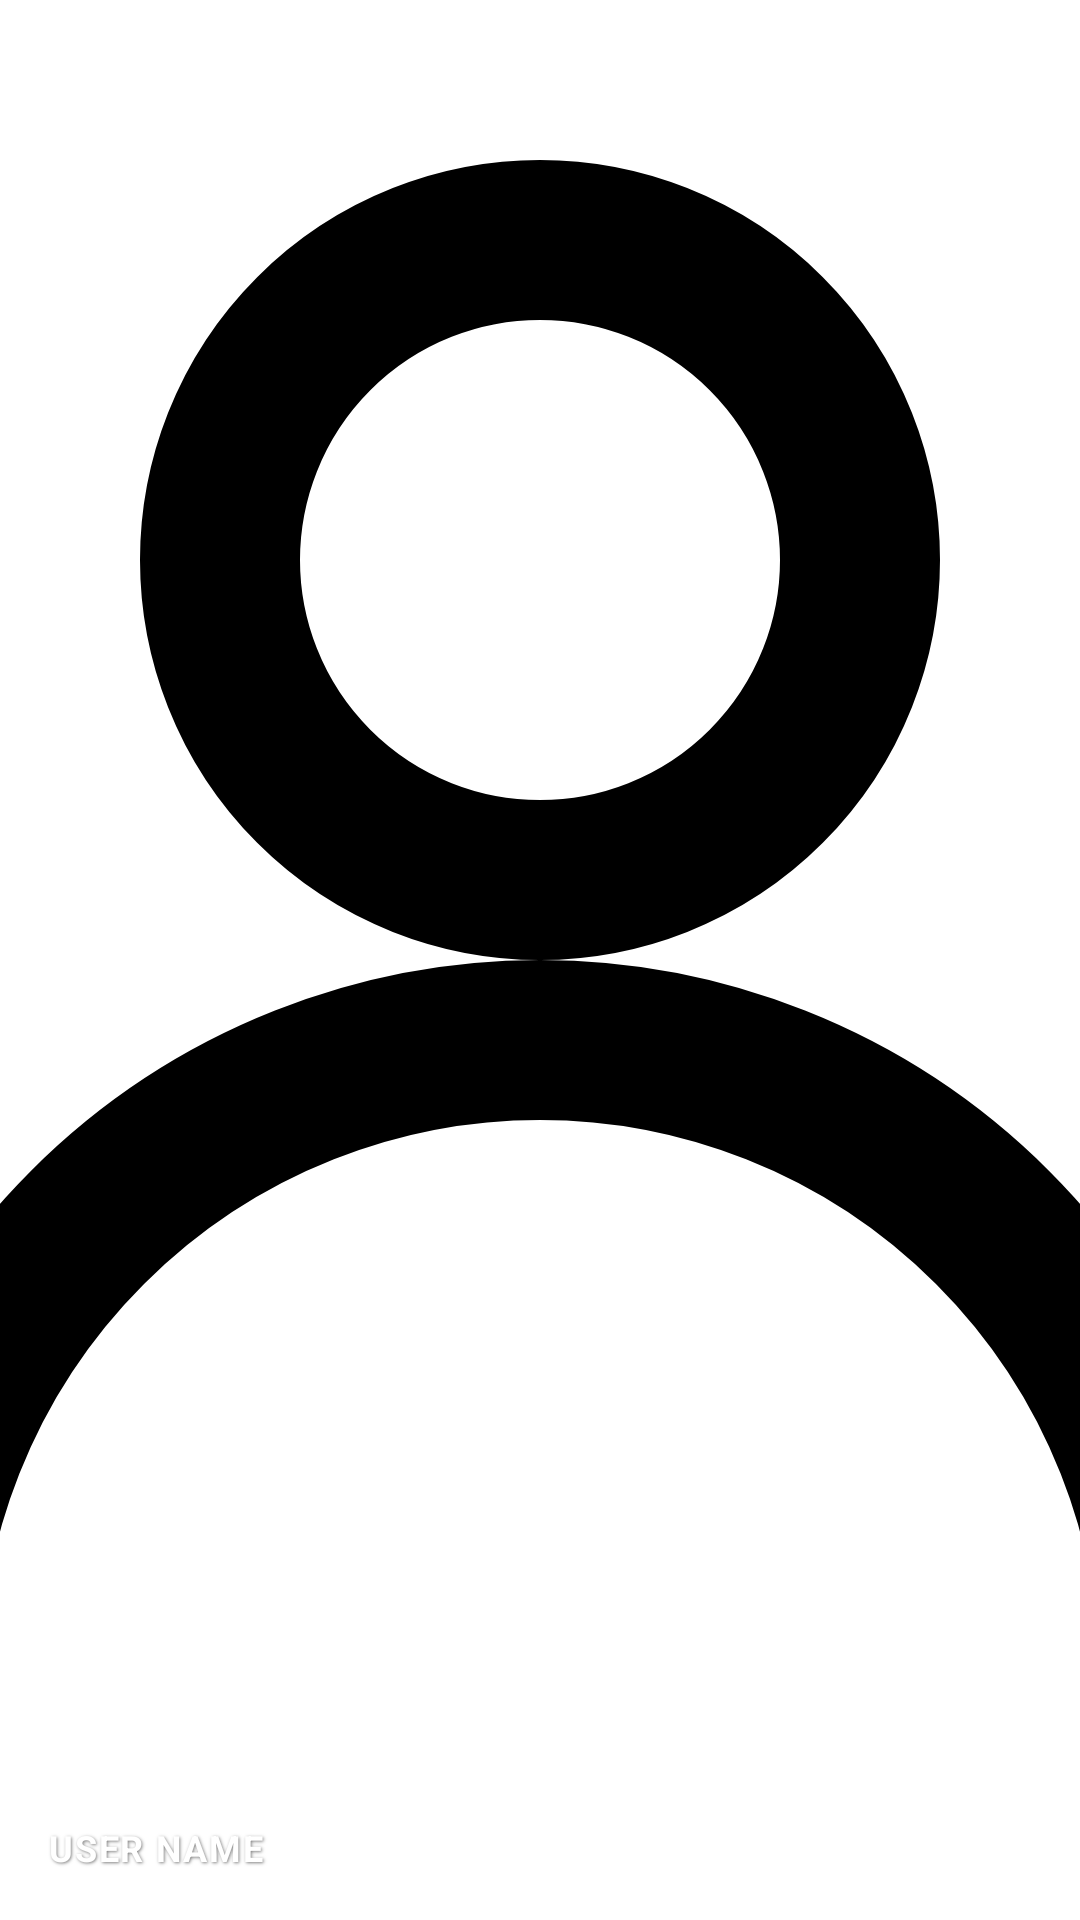

Write the Android layout XML for this screen, with the resource values it uses.
<!-- AndroidManifest.xml: application theme AppTheme -->
<!-- res/layout/nav_header_main.xml -->
<?xml version="1.0" encoding="utf-8"?>
<FrameLayout xmlns:android="http://schemas.android.com/apk/res/android"
    android:layout_width="match_parent"
    android:layout_height="250dp"
    android:background="@color/nav_drawer_header_bg">

    <ImageView
        android:id="@+id/nav_header_imageView"
        android:layout_width="match_parent"
        android:layout_height="match_parent"
        android:scaleType="centerCrop"
        android:src="@drawable/ic_user"
        android:contentDescription="User profile picture" />

    <View
        android:layout_width="match_parent"
        android:layout_height="50dp"
        android:layout_gravity="bottom"
        android:background="@drawable/bg_bottom_gradient_overlay" />

    <TextView
        android:id="@+id/nav_header_name"
        android:layout_width="match_parent"
        android:layout_height="wrap_content"
        android:layout_gravity="bottom"
        android:paddingHorizontal="16dp"
        android:paddingBottom="16dp"
        android:text="USER NAME"
        android:textStyle="bold"
        android:textColor="@color/white"
        android:textSize="12sp"
        android:letterSpacing="0.05"
        android:textAllCaps="true"
        android:shadowColor="#80000000"
        android:shadowDx="1"
        android:shadowDy="1"
        android:shadowRadius="2" />

</FrameLayout>
<!-- resources referenced by this layout -->
<resources>
  <color name="nav_drawer_header_bg">@color/surfaceColor</color>
  <color name="white">#FFFFFF</color>
  <color name="surfaceColor">#FFFFFF</color>
  <color name="nav_drawer_header_avatar_stroke">#FF000000</color>
  <color name="primaryColor">#2AABEE</color>
  <color name="primaryLightColor">#D1E1FF</color>
  <color name="primaryDarkColor">#229ED9</color>
  <color name="accentColor">#2AABEE</color>
  <color name="backgroundColor">#FFFFFF</color>
  <color name="textPrimary">#111111</color>
  <color name="textSecondary">#6B7280</color>
  <style name="Widget.App.Card" parent="Widget.Material3.CardView.Elevated">
          <item name="cardCornerRadius">12dp</item>
          <item name="cardElevation">2dp</item>
          <item name="cardBackgroundColor">@color/surfaceColor</item>
      </style>
  <style name="ShapeAppearance.App.SmallComponent" parent="ShapeAppearance.Material3.SmallComponent">
          <item name="cornerSize">10dp</item>
      </style>
  <style name="ShapeAppearance.App.MediumComponent" parent="ShapeAppearance.Material3.MediumComponent">
          <item name="cornerSize">12dp</item>
      </style>
  <style name="Widget.App.AutoCompleteTextView" parent="Widget.Material3.AutoCompleteTextView.OutlinedBox">
          <item name="android:popupBackground">@color/dropdown_popup_bg</item>
      </style>
  <!-- drawable bg_cursor (drawable) -->
  <?xml version="1.0" encoding="utf-8"?>
  <shape xmlns:android="http://schemas.android.com/apk/res/android"
      android:shape="rectangle">
      <size android:width="2dp" />
      <solid android:color="@color/cursor_color" />
  </shape>
  <color name="cursor_color">@color/primaryColor</color>
  <color name="btn_primary_bg">#2563EB</color>
  <color name="btn_primary_text">#FFFFFF</color>
  <color name="btn_ripple_color">#262563EB</color>
  <color name="picker_text_primary">#000000</color>
  <style name="TextAppearance.App.TimePicker.Title.Light" parent="TextAppearance.Material3.TitleMedium">
          <item name="android:fontFamily">sans-serif-medium</item>
          <item name="android:textColor">@color/picker_text_primary</item>
      </style>
  <color name="picker_primary_blue">#15B5FF</color>
  <color name="picker_light_blue">#EAF4FF</color>
  <style name="TextAppearance.App.TimePicker.Headline.Light" parent="TextAppearance.Material3.HeadlineLarge">
          <item name="android:fontFamily">sans-serif-medium</item>
          <item name="android:textStyle">bold</item>
      </style>
  <style name="Widget.App.MaterialTimePicker.Light" parent="Widget.Material3.MaterialTimePicker">
          
          <item name="clockFaceBackgroundColor">@color/picker_light_blue</item>
          
          <item name="clockNumberTextColor">@color/clock_number_color_light</item>
      </style>
  <style name="Widget.App.MaterialCalendar.HeaderLayout" parent="Widget.Material3.MaterialCalendar.HeaderLayout">
          <item name="android:background">@drawable/bg_picker_header_gradient</item>
      </style>
  <style name="Widget.App.MaterialCalendar.HeaderTitle" parent="Widget.Material3.MaterialCalendar.HeaderTitle">
          <item name="android:fontFamily">sans-serif-medium</item>
          <item name="android:textColor">@color/white</item>
      </style>
  <style name="TextAppearance.App.DatePicker.Weekday.Light" parent="TextAppearance.Material3.BodySmall">
          <item name="android:fontFamily">sans-serif-medium</item>
          <item name="android:textColor">@color/textSecondary</item>
      </style>
  <style name="TextAppearance.App.DatePicker.Day.Light" parent="TextAppearance.Material3.BodyMedium">
          <item name="android:fontFamily">sans-serif</item>
      </style>
  <color name="error_dark">#FF3B30</color>
  <color name="dropdown_popup_bg">#FFFFFF</color>
  <color name="blue_badge_icon">#2563EB</color>
</resources>
